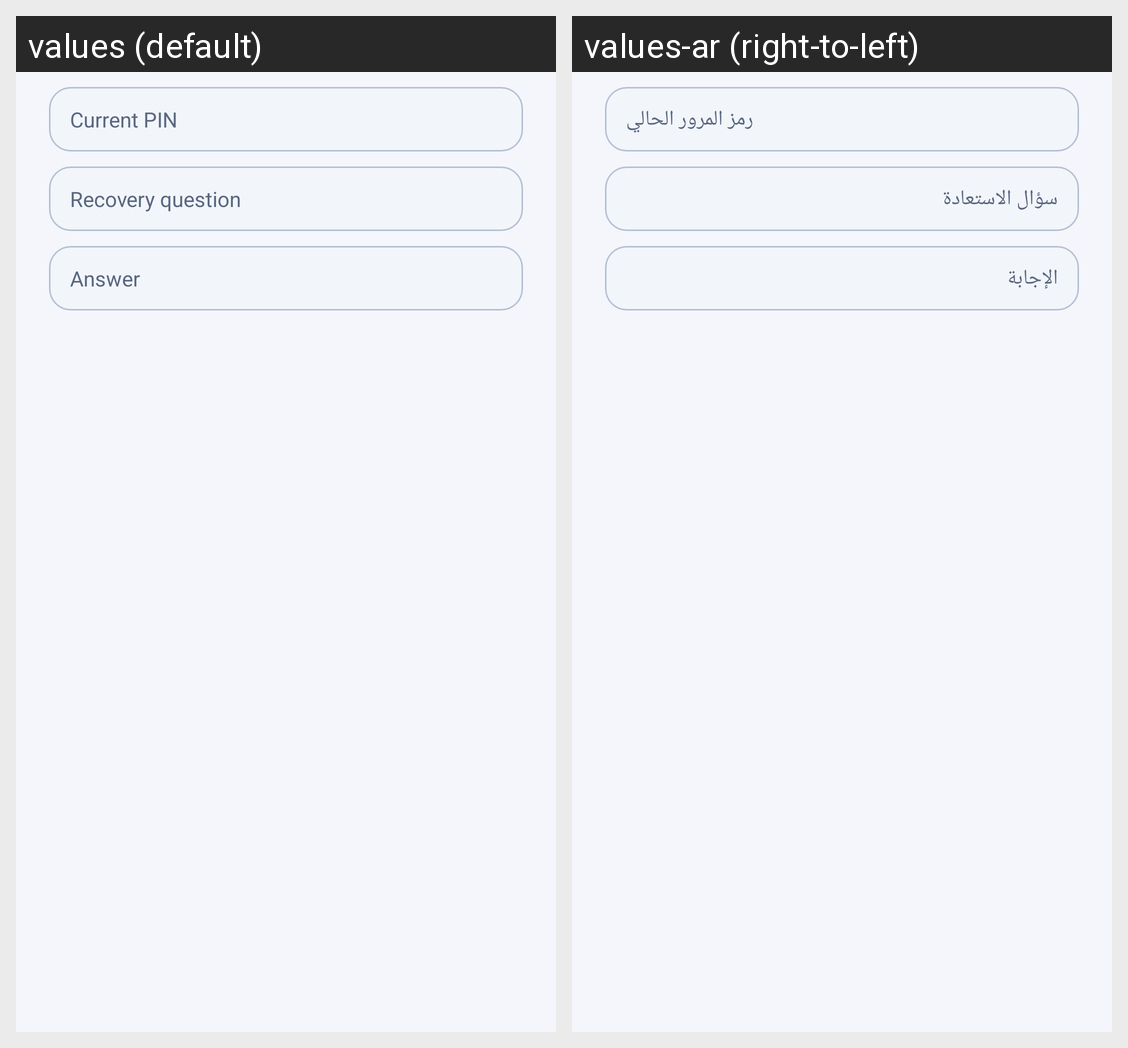

Here is an Android app screen in its default locale and in the app's own translations. Write out the translated-string differences for the strings that appear on this screen.
Android screen res/layout/dialog_security_question.xml rendered under 2 locales, left to right: values (default), values-ar (right-to-left). Device: Nexus 5 (rendered at 1080×1920; each locale shown at half size, 540×960, under a caption strip naming it); theme Theme.ScreenGuard.
Strings drawn on this screen, with the default value and each locale's value (text and hints the layout hard-codes, and strings that could not be matched under every locale, appear in the picture but are not listed):

security_question_confirm_pin
  values: Current PIN
  values-ar: رمز المرور الحالي

security_question_hint
  values: Recovery question
  values-ar: سؤال الاستعادة

security_question_answer_hint
  values: Answer
  values-ar: الإجابة
